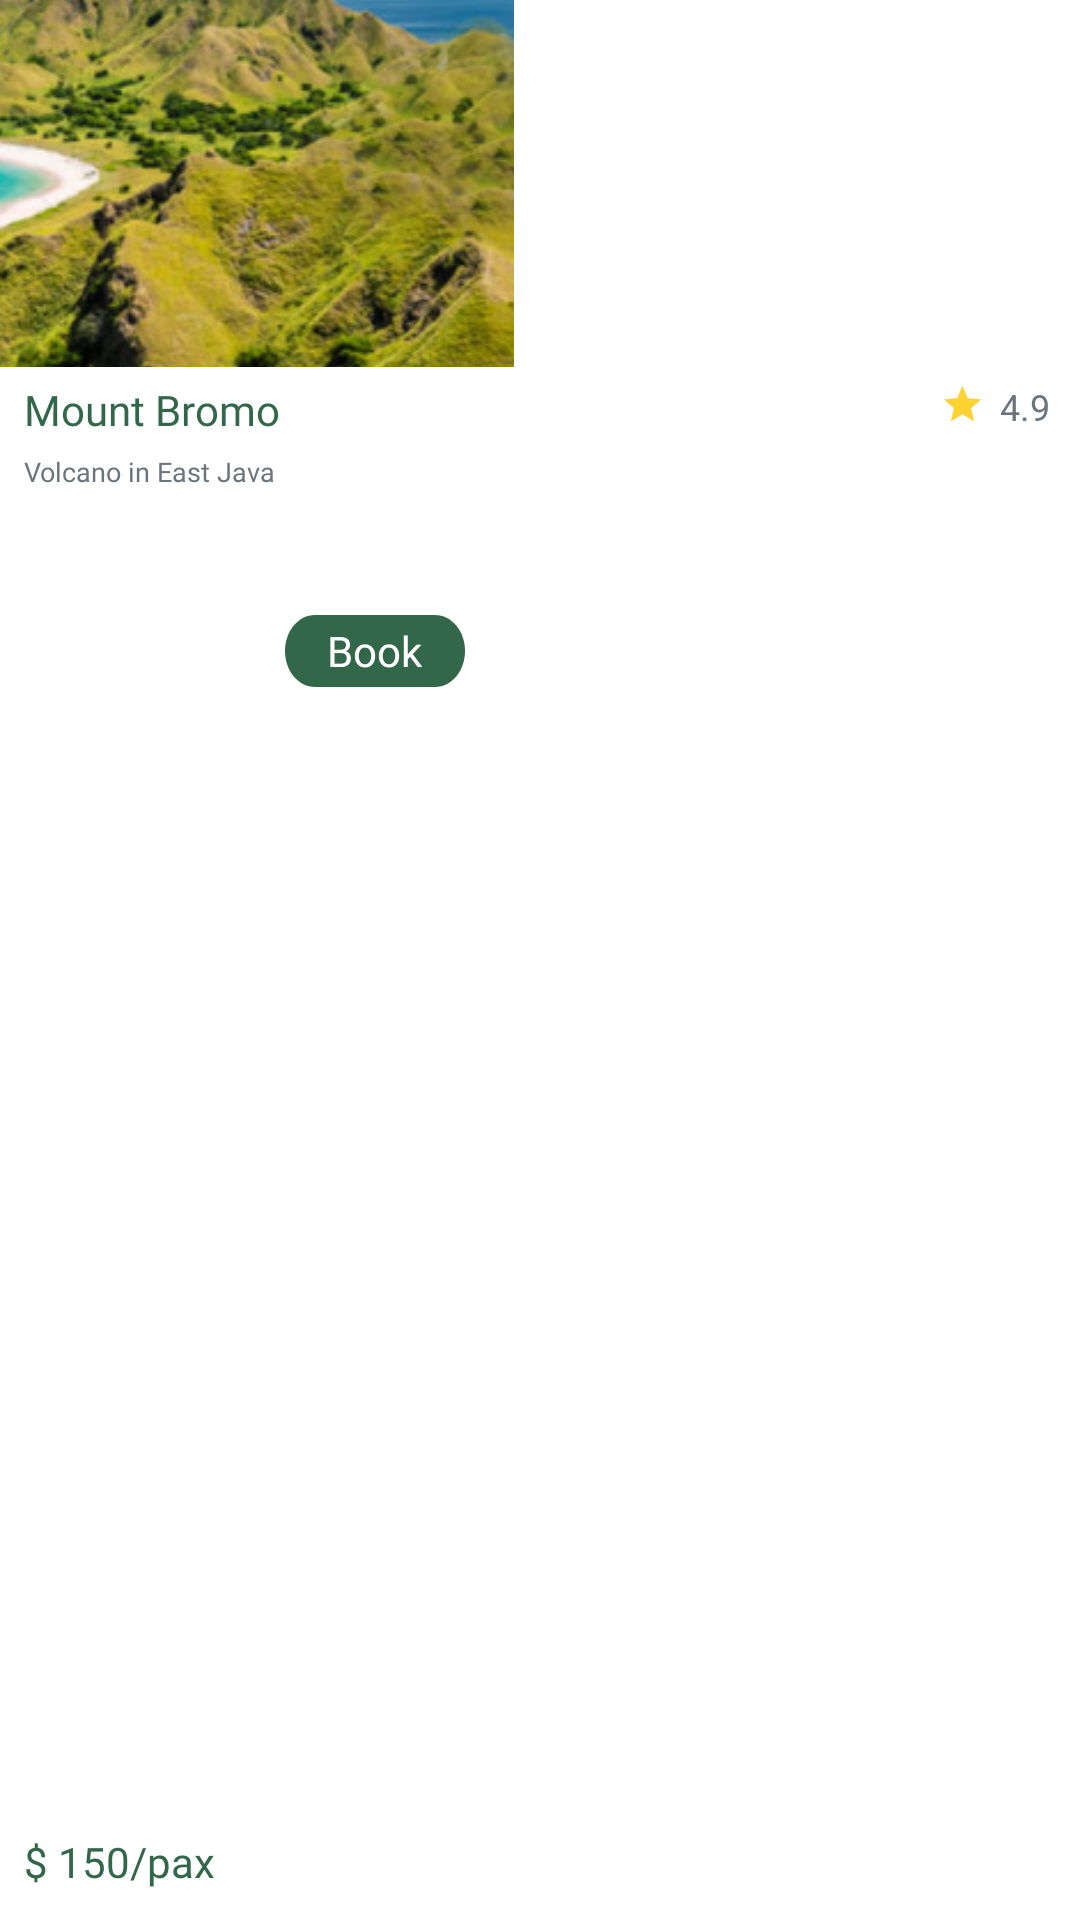

The Android layout XML behind this screen, and the referenced resources:
<!-- AndroidManifest.xml: fallback theme Theme.MaterialComponents.DayNight.NoActionBar -->
<!-- res/layout/attraction_card.xml -->
<?xml version="1.0" encoding="utf-8"?>
<RelativeLayout
    xmlns:android="http://schemas.android.com/apk/res/android"
    android:id="@+id/rectangle_9"
    android:layout_width="161dp"
    android:layout_height="238dp"
    android:layout_marginLeft="0dp"
    android:layout_marginTop="0dp"
    android:background="@drawable/rectangle_9"
    android:elevation="13dp"
    android:clipToOutline="true">


    <ImageView
        android:id="@+id/attraction_image"
        android:layout_width="179dp"
        android:layout_height="175.11dp"
        android:layout_alignParentLeft="true"
        android:layout_alignParentTop="true"
        android:layout_marginLeft="-8dp"
        android:layout_marginTop="-53dp"
        android:scaleType="centerCrop"
        android:src="@drawable/main1_image3" />

    <TextView
        android:id="@+id/attraction_name"
        android:layout_width="wrap_content"
        android:layout_height="wrap_content"
        android:maxWidth="120dp"
        android:maxHeight="40dp"
        android:layout_alignParentStart="true"
        android:layout_marginStart="8dp"
        android:layout_alignParentTop="true"
        android:layout_marginTop="127dp"
        android:gravity="top"
        android:text="@string/Mount_Bromo"
        android:textColor="#336749"
        android:textSize="14sp"
        android:textAppearance="@style/inter_medium" />

    
    <TextView
        android:id="@+id/attraction_location"
        android:layout_width="wrap_content"
        android:layout_height="wrap_content"
        android:layout_marginStart="8dp"
        android:layout_below="@+id/attraction_name"
        android:layout_marginTop="5dp"
        android:layout_alignParentBottom="true"
        android:layout_marginBottom="38dp"
        android:gravity="top"
        android:text="@string/volcano_in_east_java"
        android:textColor="#6C757D"
        android:textSize="9sp"
        android:fontFamily="@font/inter_18pt_medium"/>
    <RelativeLayout
        android:id="@+id/attraction_star"
        android:layout_width="15dp"
        android:layout_height="15dp"
        android:layout_below="@+id/attraction_image"
        android:layout_marginTop="5dp"
        android:layout_toLeftOf="@+id/attraction_rate"
        android:layout_marginEnd="5dp"
        android:background="@drawable/material_symbols_star"
        android:clipToOutline="true" />

    <TextView
        android:id="@+id/attraction_rate"
        android:layout_width="wrap_content"
        android:layout_height="wrap_content"
        android:layout_below="@+id/attraction_image"
        android:layout_alignParentEnd="true"
        android:layout_marginEnd="10dp"
        android:layout_marginTop="5dp"
        android:gravity="top"
        android:text="@string/_4_9"
        android:textColor="#6C757D"
        android:textSize="12sp" />












    <TextView
        android:id="@+id/attraction_price"
        android:layout_width="wrap_content"
        android:maxWidth="80dp"
        android:layout_height="wrap_content"
        android:layout_alignParentStart="true"
        android:layout_marginStart="8dp"
        android:layout_alignParentBottom="true"
        android:layout_marginBottom="10dp"
        android:text="$ 150/pax"
        android:fontFamily="@font/inter_18pt_medium"
        android:gravity="top"
        android:textColor="#336749"
        android:maxLines="1"
        android:ellipsize="end"
        />


    <RelativeLayout
        android:id="@+id/status"
        android:layout_width="60dp"
        android:layout_height="wrap_content"
        android:layout_alignParentLeft="true"
        android:layout_alignParentTop="true"
        android:layout_marginLeft="95dp"
        android:layout_marginTop="205dp"
        android:background="@drawable/status"
        android:clipToOutline="true">

        <TextView
            android:id="@+id/booking"
            android:layout_width="wrap_content"
            android:layout_height="wrap_content"
            android:layout_centerVertical="true"
            android:layout_centerHorizontal="true"
            android:text="@string/book"
            android:fontFamily="@font/inter_18pt_medium"
            android:lineSpacingExtra="6sp"
            android:gravity="center_vertical"
            android:textColor="#FFFFFF"
            />

    </RelativeLayout>
</RelativeLayout>
<!-- resources referenced by this layout -->
<resources>
  <!-- drawable main1_image3: png bitmap (drawable, 226580 bytes) -->
  <!-- drawable material_symbols_star (drawable) -->
  <vector xmlns:android="http://schemas.android.com/apk/res/android"
      android:width="15dp"
      android:height="15dp"
      android:viewportWidth="15"
      android:viewportHeight="15">
    <path
        android:pathData="M3.641,13.125L4.656,8.734L1.25,5.781L5.75,5.391L7.5,1.25L9.25,5.391L13.75,5.781L10.344,8.734L11.359,13.125L7.5,10.797L3.641,13.125Z"
        android:fillColor="#FFD233"/>
  </vector>
  <!-- drawable status (drawable) -->
  <vector
      xmlns:android="http://schemas.android.com/apk/res/android"
      xmlns:aapt="http://schemas.android.com/aapt"
      android:width="72dp"
      android:height="24dp"
      android:viewportWidth="72"
      android:viewportHeight="24"
      >
      <group>
          <clip-path
              android:pathData="M12 0H60C66.6274 0 72 5.37258 72 12C72 18.6274 66.6274 24 60 24H12C5.37258 24 0 18.6274 0 12C0 5.37258 5.37258 0 12 0Z"
              />
          <path
              android:pathData="M0 0V24H72V0"
              android:fillColor="#336749"
              />
      </group>
  </vector>
  <string name="Mount_Bromo">Mount Bromo</string>
  <string name="_4_9">4.9</string>
  <string name="book">Book</string>
  <string name="start_from">Start from</string>
  <string name="volcano_in_east_java">Volcano in East Java</string>
  <style name="inter_medium">
          <item name="android:fontFamily">@font/inter_18pt_medium</item>
      </style>
</resources>
